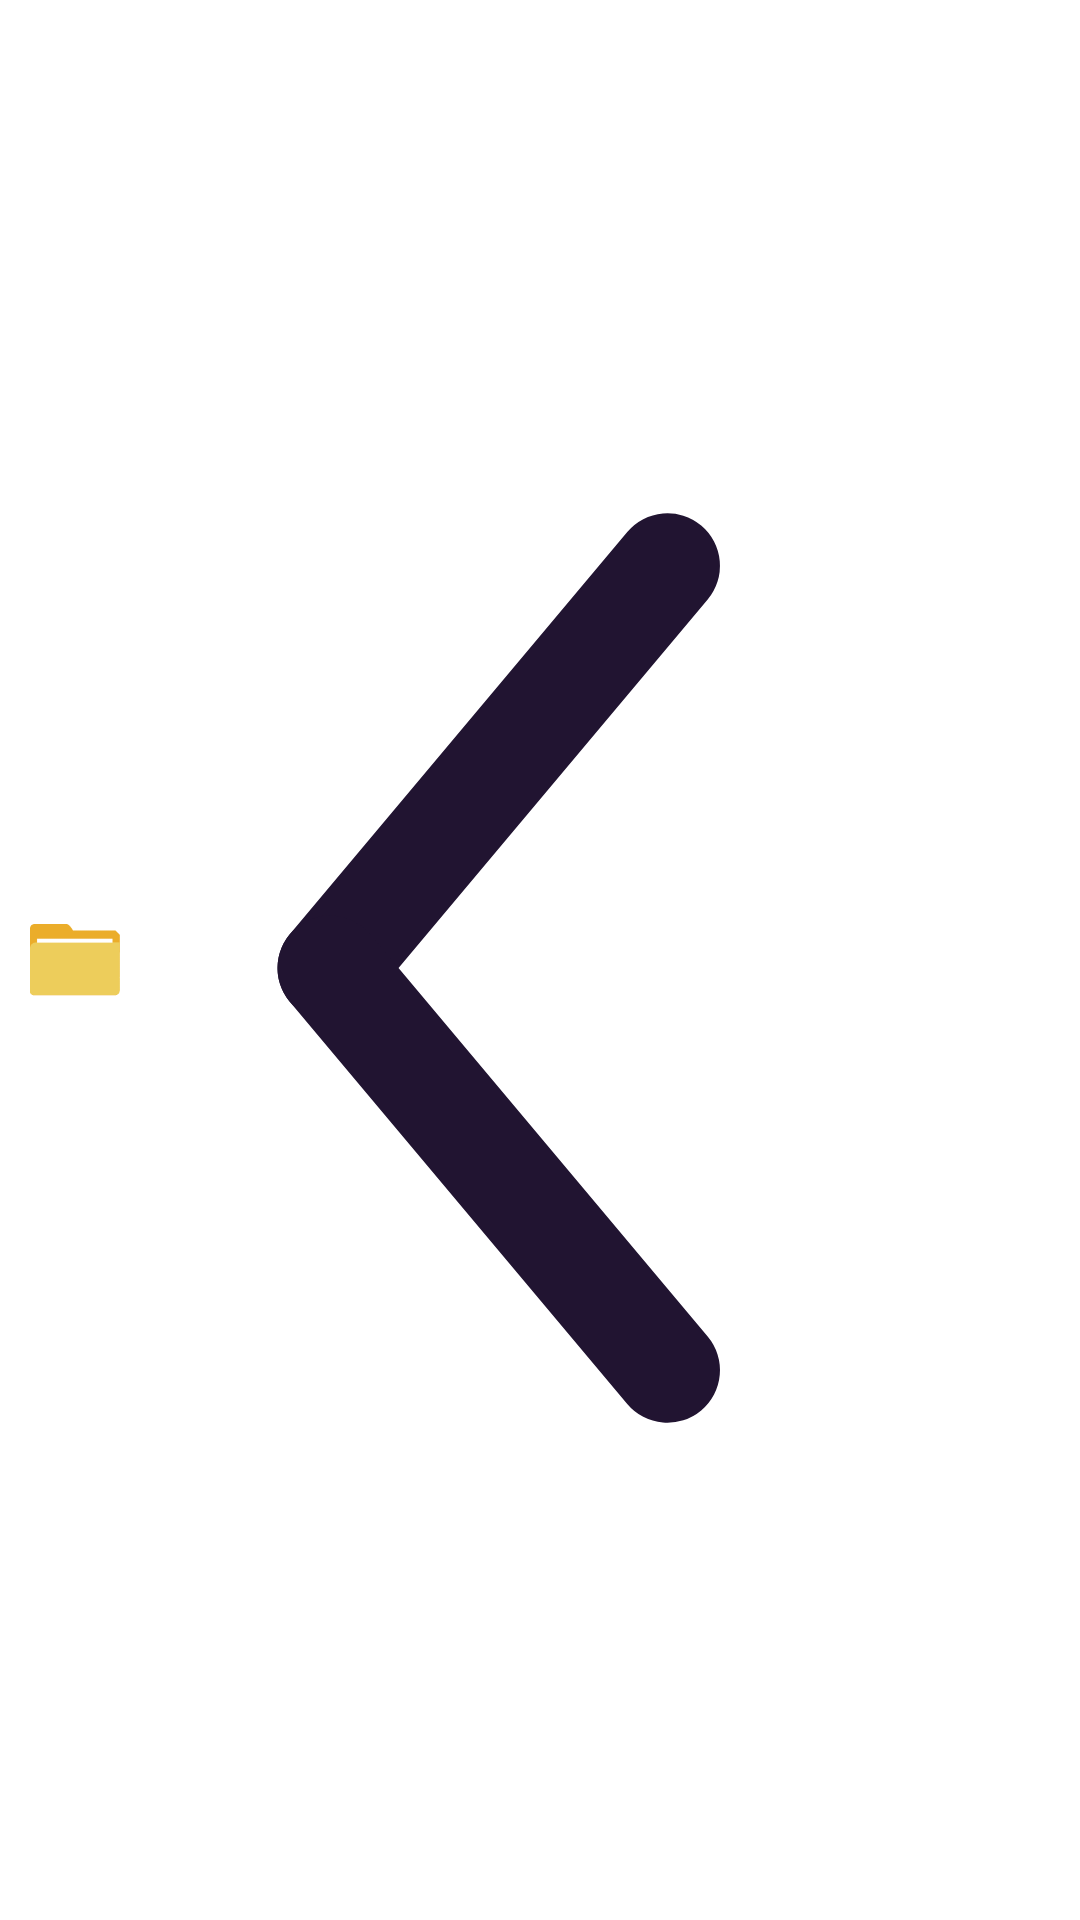

The Android layout XML behind this screen, and the referenced resources:
<!-- AndroidManifest.xml: application theme Theme.WListClientAndroid -->
<!-- res/layout/page_task_list_trash_failure_cell.xml -->
<?xml version="1.0" encoding="utf-8"?>
<androidx.constraintlayout.widget.ConstraintLayout xmlns:android="http://schemas.android.com/apk/res/android"
                                                   xmlns:app="http://schemas.android.com/apk/res-auto"
                                                   android:layout_width="match_parent"
                                                   android:layout_height="50dp">

	<androidx.constraintlayout.widget.Guideline
		android:id="@+id/page_task_list_trash_failure_cell_guideline_name"
		android:layout_width="wrap_content"
		android:layout_height="wrap_content"
		android:orientation="vertical"
		app:layout_constraintGuide_begin="50dp" />

	<androidx.appcompat.widget.AppCompatImageView
		android:id="@+id/page_task_list_trash_failure_cell_image"
		android:layout_width="0dp"
		android:layout_height="wrap_content"
		android:layout_marginStart="10dp"
		android:layout_marginEnd="10dp"
		android:scaleType="centerInside"
		android:src="@mipmap/page_file_image_directory"
		app:layout_constraintBottom_toBottomOf="parent"
		app:layout_constraintLeft_toLeftOf="parent"
		app:layout_constraintRight_toLeftOf="@id/page_task_list_trash_failure_cell_guideline_name"
		app:layout_constraintTop_toTopOf="parent" />

	<androidx.appcompat.widget.AppCompatTextView
		android:id="@+id/page_task_list_trash_failure_cell_name"
		android:layout_width="0dp"
		android:layout_height="0dp"
		android:layout_marginTop="5dp"
		android:autoSizeTextType="uniform"
		android:ellipsize="end"
		android:gravity="center_vertical|start"
		android:maxLines="1"
		android:text="@string/app_name"
		android:textColor="@color/text_normal"
		app:layout_constraintBottom_toBottomOf="parent"
		app:layout_constraintLeft_toRightOf="@id/page_task_list_trash_failure_cell_guideline_name"
		app:layout_constraintRight_toLeftOf="@id/page_task_list_trash_failure_cell_retry"
		app:layout_constraintTop_toTopOf="parent" />

	<androidx.appcompat.widget.AppCompatImageView
		android:id="@+id/page_task_list_trash_failure_cell_retry"
		android:layout_width="wrap_content"
		android:layout_height="0dp"
		android:layout_marginTop="5dp"
		android:adjustViewBounds="true"
		android:paddingStart="5dp"
		android:paddingEnd="5dp"
		android:src="@drawable/page_file_options_refresh"
		app:layout_constraintBottom_toBottomOf="parent"
		app:layout_constraintLeft_toRightOf="@id/page_task_list_trash_failure_cell_name"
		app:layout_constraintRight_toLeftOf="@id/page_task_list_trash_failure_cell_remove"
		app:layout_constraintTop_toTopOf="parent" />

	<androidx.appcompat.widget.AppCompatImageView
		android:id="@+id/page_task_list_trash_failure_cell_remove"
		android:layout_width="wrap_content"
		android:layout_height="0dp"
		android:layout_marginTop="5dp"
		android:adjustViewBounds="true"
		android:paddingStart="5dp"
		android:paddingEnd="5dp"
		android:src="@drawable/backer"
		app:layout_constraintBottom_toBottomOf="parent"
		app:layout_constraintLeft_toRightOf="@id/page_task_list_trash_failure_cell_retry"
		app:layout_constraintRight_toRightOf="parent"
		app:layout_constraintTop_toTopOf="parent" />

</androidx.constraintlayout.widget.ConstraintLayout>
<!-- resources referenced by this layout -->
<resources>
  <color name="text_normal">@color/black</color>
  <!-- drawable backer (drawable) -->
  <?xml version="1.0" encoding="utf-8"?>
  <vector xmlns:android="http://schemas.android.com/apk/res/android"
          android:width="64dp"
          android:height="64dp"
          android:viewportWidth="100"
          android:viewportHeight="100">
  
  	<group
  		android:rotation="-50"
  		android:translateX="30"
  		android:translateY="50">
  
  		<path
  			android:fillColor="@color/clickable"
  			android:pathData="M0,-5 A1,1,0,0,0,0,5 H50 A1,1,0,0,0,50,-5 Z" />
  
  		<group android:rotation="100">
  			<path
  				android:fillColor="@color/clickable"
  				android:pathData="M0,-5 A1,1,0,0,0,0,5 H50 A1,1,0,0,0,50,-5 Z" />
  		</group>
  	</group>
  
  </vector>
  <!-- drawable page_file_options_refresh (drawable) -->
  <?xml version="1.0" encoding="utf-8"?>
  <vector xmlns:android="http://schemas.android.com/apk/res/android"
          android:width="64dp"
          android:height="64dp"
          android:viewportWidth="100"
          android:viewportHeight="100">
  
  	<group
  		android:rotation="-45"
  		android:translateX="50"
  		android:translateY="50">
  
  		<path
  			android:pathData="M0,40 A40,40,0,1,1,40,0"
  			android:strokeWidth="5"
  			android:strokeColor="@color/page_file_options_refresh" />
  		<path
  			android:fillColor="@color/page_file_options_refresh"
  			android:pathData="M30,0 H50 L40,15 Z" />
  	</group>
  
  	<group
  		android:rotation="30"
  		android:translateX="50"
  		android:translateY="50">
  
  		<path
  			android:pathData="M0,40 A40,40,0,0,0,40,0"
  			android:strokeWidth="5"
  			android:strokeColor="@color/page_file_options_refresh" />
  	</group>
  
  </vector>
  <!-- mipmap page_file_image_directory: png bitmap (mipmap-hdpi, 945 bytes) -->
  <string name="app_name">WList</string>
  <style name="Theme.WListClientAndroid" parent="Theme.MaterialComponents.DayNight.NoActionBar">
  		<item name="android:statusBarColor">@color/background_normal</item>
  	</style>
  <color name="black">#211431</color>
  <color name="clickable">@color/black</color>
  <color name="page_file_options_refresh">@color/page_file_options</color>
  <color name="background_normal">@color/white</color>
  <color name="page_file_options">@color/gray</color>
  <color name="white">#FFFFFF</color>
  <color name="gray">#A6A6A6</color>
</resources>
